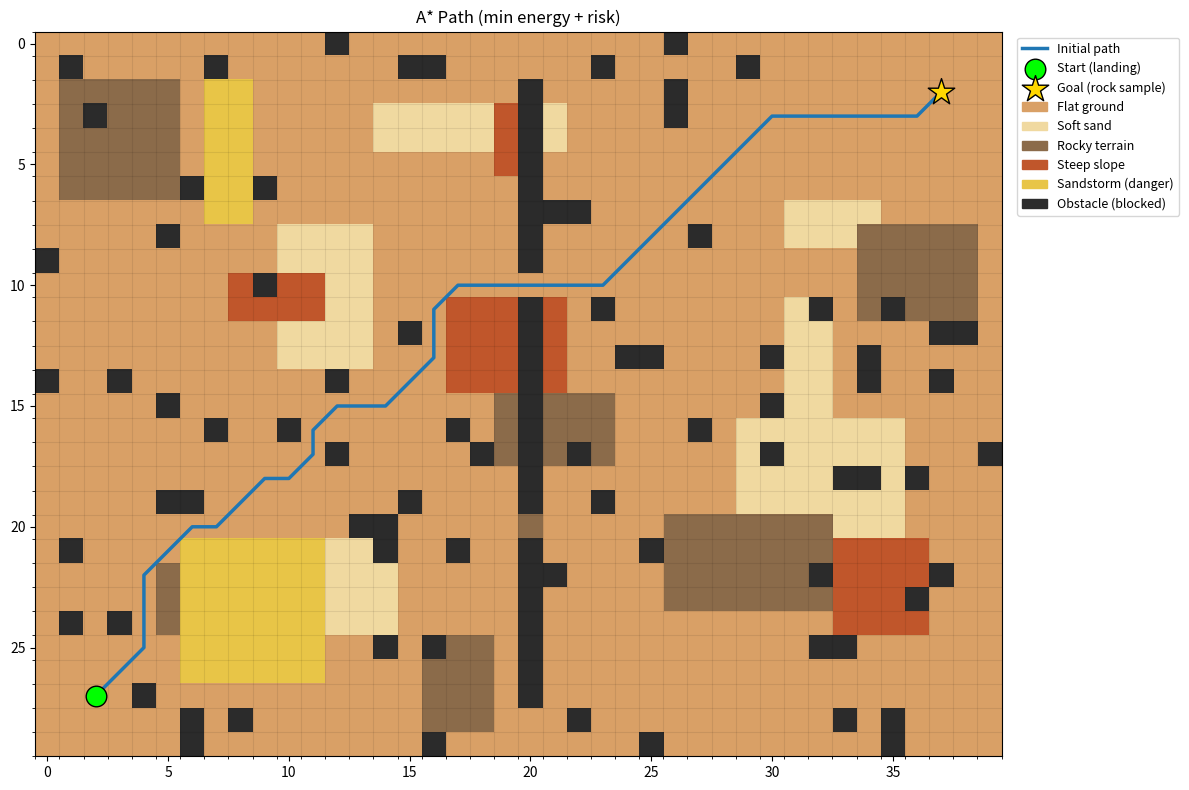
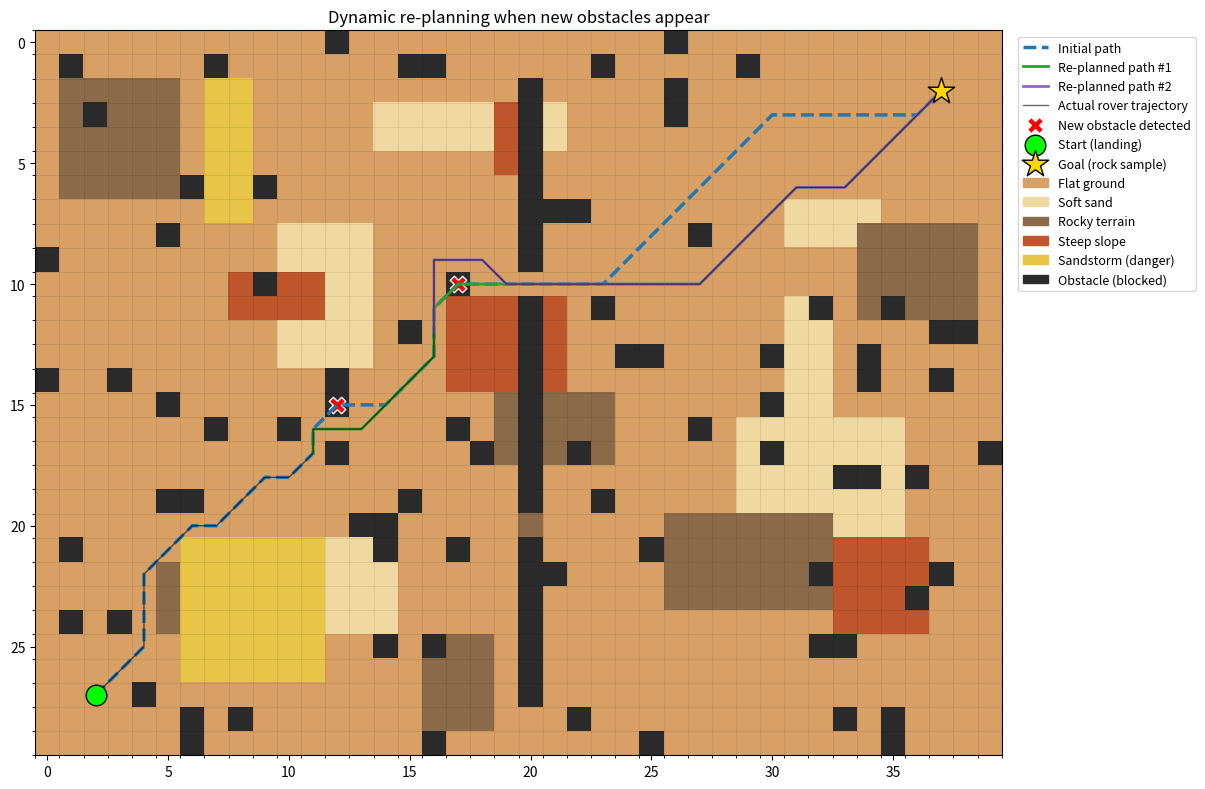

These charts were generated, in order, by the following Python code:
"""
Mars Rover Pathfinder - Member 1: AI Navigation Engineer
A* Search & Path Planning

Modules in this file:
  1. MarsMap        -> Grid map (terrain, start, goal, obstacles, dangerous areas)
  2. AStarPlanner   -> A* algorithm + cost calculation (distance, energy, risk)
  3. simulate_mission -> Rover walks the path, discovers new obstacles, re-plans
  4. visualize      -> Matplotlib visualization

Run:  python mars_rover_astar.py
"""
import heapq
import math
from dataclasses import dataclass, field

import numpy as np
import matplotlib.pyplot as plt
from matplotlib.colors import ListedColormap
from matplotlib.patches import Patch

# ----------------------------------------------------------------------------
# 1. Terrain definitions
# ----------------------------------------------------------------------------
FLAT, SAND, ROCK, SLOPE, STORM, OBSTACLE = range(6)

# name, energy multiplier, risk level, color
TERRAIN = {
    FLAT:     ("Flat ground",       1.0, 0.0, "#d9a066"),
    SAND:     ("Soft sand",         2.0, 1.0, "#f0d9a0"),
    ROCK:     ("Rocky terrain",     3.0, 3.0, "#8b6b4a"),
    SLOPE:    ("Steep slope",       4.0, 5.0, "#c0562b"),
    STORM:    ("Sandstorm (danger)", 2.0, 10.0, "#e8c547"),
    OBSTACLE: ("Obstacle (blocked)", 0.0, 0.0, "#2b2b2b"),
}

# Weights for the final cost function
W_ENERGY = 1.0   # importance of energy consumption
W_RISK = 2.0     # importance of terrain risk

# 8-directional movement
MOVES = [(-1, 0), (1, 0), (0, -1), (0, 1),
         (-1, -1), (-1, 1), (1, -1), (1, 1)]


class MarsMap:
    """Grid map of the Mars surface."""

    def __init__(self, grid, start, goal):
        self.grid = np.array(grid, dtype=int)
        self.rows, self.cols = self.grid.shape
        self.start = start
        self.goal = goal

    # ---- building ----------------------------------------------------------
    @classmethod
    def generate(cls, rows=30, cols=40, seed=7):
        """Create a random but reproducible Mars surface."""
        rng = np.random.default_rng(seed)
        grid = np.full((rows, cols), FLAT, dtype=int)

        def patch(kind, count, hmax, wmax):
            for _ in range(count):
                h, w = rng.integers(2, hmax + 1), rng.integers(2, wmax + 1)
                r, c = rng.integers(0, rows - h), rng.integers(0, cols - w)
                grid[r:r + h, c:c + w] = kind

        patch(SAND, 6, 6, 9)
        patch(ROCK, 6, 5, 7)
        patch(SLOPE, 4, 4, 6)
        patch(STORM, 2, 6, 8)
        # scattered boulders (impassable)
        for _ in range(int(rows * cols * 0.07)):
            grid[rng.integers(rows), rng.integers(cols)] = OBSTACLE
        # a wall with gaps to make the planning interesting
        wall_c = cols // 2
        grid[3:rows - 3, wall_c] = OBSTACLE
        grid[rows // 3, wall_c] = FLAT
        grid[2 * rows // 3, wall_c] = ROCK

        start, goal = (rows - 3, 2), (2, cols - 3)
        for (r, c) in (start, goal):
            grid[max(r - 1, 0):r + 2, max(c - 1, 0):c + 2] = FLAT
        return cls(grid, start, goal)

    # ---- queries -----------------------------------------------------------
    def in_bounds(self, r, c):
        return 0 <= r < self.rows and 0 <= c < self.cols

    def is_blocked(self, r, c):
        return self.grid[r, c] == OBSTACLE

    def add_obstacle(self, r, c):
        self.grid[r, c] = OBSTACLE

    def cell_factor(self, r, c):
        """Cost per unit distance inside one cell = energy + risk (weighted)."""
        _, energy, risk, _ = TERRAIN[self.grid[r, c]]
        return W_ENERGY * energy + W_RISK * risk

    def copy(self):
        return MarsMap(self.grid.copy(), self.start, self.goal)


# ----------------------------------------------------------------------------
# 2. A* planner
# ----------------------------------------------------------------------------
@dataclass
class PlanResult:
    path: list = field(default_factory=list)
    total_cost: float = math.inf
    distance: float = 0.0
    energy: float = 0.0
    risk: float = 0.0
    expanded: int = 0

    @property
    def found(self):
        return bool(self.path)


class AStarPlanner:
    """
    g(n): accumulated cost  = sum( step_distance * (W_E*energy + W_R*risk) )
    h(n): straight-line (octile) distance to the goal.
          Minimum cell factor is 1 (flat ground), so h never overestimates
          -> admissible and consistent -> A* returns the optimal path.
    """

    @staticmethod
    def heuristic(a, b):
        dr, dc = abs(a[0] - b[0]), abs(a[1] - b[1])
        return (dr + dc) + (math.sqrt(2) - 2) * min(dr, dc)  # octile distance

    @staticmethod
    def step_cost(mars, a, b):
        dist = math.hypot(a[0] - b[0], a[1] - b[1])
        return dist * (mars.cell_factor(*a) + mars.cell_factor(*b)) / 2

    def neighbors(self, mars, node):
        r, c = node
        for dr, dc in MOVES:
            nr, nc = r + dr, c + dc
            if not mars.in_bounds(nr, nc) or mars.is_blocked(nr, nc):
                continue
            # don't cut corners between two obstacles
            if dr and dc and (mars.is_blocked(r + dr, c) or mars.is_blocked(r, c + dc)):
                continue
            yield (nr, nc)

    def plan(self, mars, start=None, goal=None):
        start = start or mars.start
        goal = goal or mars.goal
        open_heap = [(self.heuristic(start, goal), 0.0, start)]
        g = {start: 0.0}
        parent = {start: None}
        closed = set()

        while open_heap:
            _, g_cur, cur = heapq.heappop(open_heap)
            if cur in closed:
                continue
            closed.add(cur)
            if cur == goal:
                return self._build_result(mars, parent, cur, g_cur, len(closed))
            for nb in self.neighbors(mars, cur):
                new_g = g_cur + self.step_cost(mars, cur, nb)
                if new_g < g.get(nb, math.inf):
                    g[nb] = new_g
                    parent[nb] = cur
                    heapq.heappush(open_heap, (new_g + self.heuristic(nb, goal), new_g, nb))
        return PlanResult(expanded=len(closed))  # no path

    def _build_result(self, mars, parent, node, cost, expanded):
        path = []
        while node is not None:
            path.append(node)
            node = parent[node]
        path.reverse()
        res = PlanResult(path=path, total_cost=cost, expanded=expanded)
        for a, b in zip(path, path[1:]):
            d = math.hypot(a[0] - b[0], a[1] - b[1])
            res.distance += d
            res.energy += d * (TERRAIN[mars.grid[a]][1] + TERRAIN[mars.grid[b]][1]) / 2
            res.risk += d * (TERRAIN[mars.grid[a]][2] + TERRAIN[mars.grid[b]][2]) / 2
        return res


# ----------------------------------------------------------------------------
# 3. Dynamic re-planning
# ----------------------------------------------------------------------------
def simulate_mission(true_map, planner, hidden_obstacles, sensor_range=2):
    """
    The rover only knows `known_map`. `hidden_obstacles` exist in reality but
    are discovered when they come within `sensor_range` cells of the rover.
    When one blocks the current path, the rover re-plans from where it stands.
    Returns: (trajectory, list_of_plans, discovered_obstacles)
    """
    # the rover's map does NOT include the hidden obstacles
    known = true_map.copy()
    hidden = set(hidden_obstacles)

    plans = [planner.plan(known)]
    if not plans[0].found:
        return [], plans, []
    path, pos_idx = plans[0].path, 0
    trajectory = [path[0]]
    discovered = []

    while path[pos_idx] != known.goal:
        pos = path[pos_idx]
        # sensor scan
        new_found = [h for h in list(hidden)
                     if max(abs(h[0] - pos[0]), abs(h[1] - pos[1])) <= sensor_range]
        for h in new_found:
            known.add_obstacle(*h)
            hidden.discard(h)
            discovered.append(h)
        # does a new obstacle block the rest of the path?
        if any(h in path[pos_idx:] for h in new_found):
            new_plan = planner.plan(known, start=pos)
            plans.append(new_plan)
            if not new_plan.found:
                print("No safe path to goal after re-planning!")
                break
            path, pos_idx = new_plan.path, 0
        pos_idx += 1
        trajectory.append(path[pos_idx])
    return trajectory, plans, discovered


# ----------------------------------------------------------------------------
# 4. Visualization
# ----------------------------------------------------------------------------
def visualize(mars, plans, discovered=(), trajectory=None, title="", save_as=None):
    cmap = ListedColormap([TERRAIN[k][3] for k in range(len(TERRAIN))])
    fig, ax = plt.subplots(figsize=(12, 8))
    ax.imshow(mars.grid, cmap=cmap, vmin=0, vmax=len(TERRAIN) - 1)

    colors = ["#1f77b4", "#2ca02c", "#9467bd", "#d62728"]
    for i, plan in enumerate(plans):
        if not plan.found:
            continue
        ys, xs = zip(*plan.path)
        label = "Initial path" if i == 0 else f"Re-planned path #{i}"
        ax.plot(xs, ys, color=colors[i % 4], lw=2.5 if i == 0 else 2,
                ls="--" if i == 0 and len(plans) > 1 else "-", label=label)
    if trajectory:
        ys, xs = zip(*trajectory)
        ax.plot(xs, ys, color="black", lw=1, alpha=.6, label="Actual rover trajectory")
    if discovered:
        ys, xs = zip(*discovered)
        ax.scatter(xs, ys, marker="X", s=140, c="red", edgecolors="white", label="New obstacle detected")

    ax.scatter(mars.start[1], mars.start[0], marker="o", s=220, c="lime", edgecolors="black", label="Start (landing)", zorder=5)
    ax.scatter(mars.goal[1], mars.goal[0], marker="*", s=400, c="gold", edgecolors="black", label="Goal (rock sample)", zorder=5)

    ax.set_xticks(np.arange(-.5, mars.cols, 1), minor=True)
    ax.set_yticks(np.arange(-.5, mars.rows, 1), minor=True)
    ax.grid(which="minor", color="black", alpha=.08)
    ax.set_title(title or "Mars Rover - A* Path Planning")

    handles, _ = ax.get_legend_handles_labels()
    terrain_patches = [Patch(color=TERRAIN[k][3], label=TERRAIN[k][0]) for k in TERRAIN]
    ax.legend(handles=handles + terrain_patches, loc="upper left",
              bbox_to_anchor=(1.01, 1), fontsize=9)
    plt.tight_layout()
    if save_as:
        plt.savefig(save_as, dpi=130, bbox_inches="tight")
    return fig


def print_report(name, res):
    print(f"--- {name} ---")
    if not res.found:
        print("No path found.\n")
        return
    print(f"Steps: {len(res.path)}   Nodes expanded: {res.expanded}")
    print(f"Distance: {res.distance:.2f}   Energy: {res.energy:.2f}   "
          f"Risk: {res.risk:.2f}   TOTAL COST: {res.total_cost:.2f}\n")


# ----------------------------------------------------------------------------
# Demo
# ----------------------------------------------------------------------------
if __name__ == "__main__":
    mars = MarsMap.generate(rows=30, cols=40, seed=7)
    planner = AStarPlanner()

    # --- Part 1: normal A* ---
    result = planner.plan(mars)
    print_report("A* on the known map", result)
    visualize(mars, [result], title="A* Path (min energy + risk)", save_as="path_basic.png")

    # --- Part 2: new obstacles appear while the rover is moving ---
    # place 2 hidden boulders on the planned path (ahead of the rover)
    hidden = [result.path[len(result.path) // 3], result.path[len(result.path) // 2]]
    traj, plans, found = simulate_mission(mars, planner, hidden)
    for i, p in enumerate(plans):
        print_report("Initial plan" if i == 0 else f"Re-plan #{i}", p)
    final_map = mars.copy()
    for h in found:
        final_map.add_obstacle(*h)
    visualize(final_map, plans, found, traj,
              title="Dynamic re-planning when new obstacles appear",
              save_as="path_replanned.png")

    plt.show()
